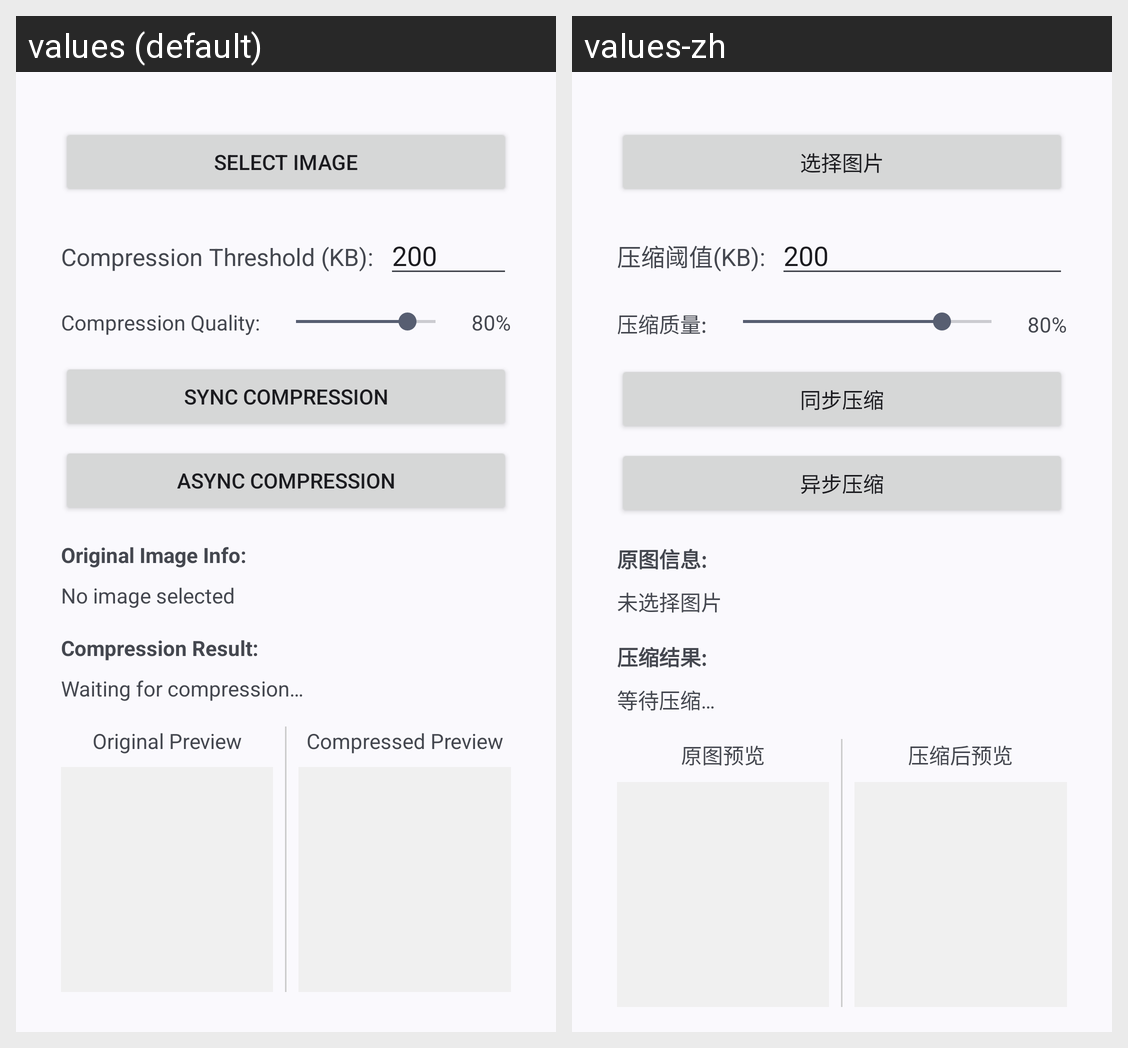

This grid shows one Android layout under two languages. Give, for every string resource on the screen, its name, the default text and each shown locale's text.
Android screen res/layout/activity_main.xml rendered under 2 locales, left to right: values (default), values-zh. Device: Nexus 5 (rendered at 1080×1920; each locale shown at half size, 540×960, under a caption strip naming it); theme Theme.AndroidImageCompressor.
Strings drawn on this screen, with the default value and each locale's value (text and hints the layout hard-codes, and strings that could not be matched under every locale, appear in the picture but are not listed):

c1
  values: Select Image
  values-zh: 选择图片

c2
  values: Compression Threshold (KB):
  values-zh: 压缩阈值(KB):

c3
  values: Compression Quality:
  values-zh: 压缩质量:

c4
  values: Sync Compression
  values-zh: 同步压缩

c5
  values: Async Compression
  values-zh: 异步压缩

c6
  values: Original Image Info:
  values-zh: 原图信息:

c7
  values: No image selected
  values-zh: 未选择图片

c8
  values: Compression Result:
  values-zh: 压缩结果:

c9
  values: Waiting for compression…
  values-zh: 等待压缩…

b5
  values: Original Preview
  values-zh: 原图预览

b6
  values: Compressed Preview
  values-zh: 压缩后预览
